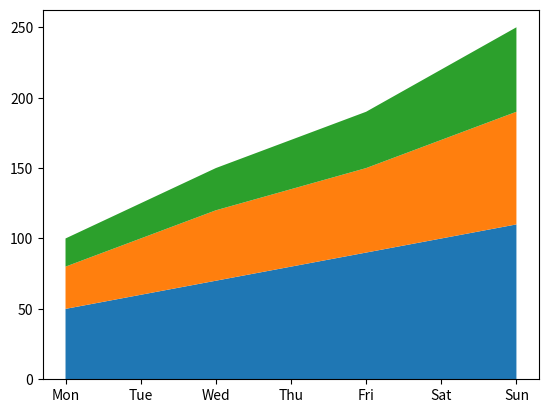

The script that saved this image:
import matplotlib.pyplot as plt

days = ["Mon", "Tue", "Wed", "Thu", "Fri", "Sat", "Sun"]

direct = [50, 60, 70, 80, 90, 100, 110]

organic = [30, 40, 50, 55, 60, 70, 80]

social = [20, 25, 30, 35, 40, 50, 60]

plt.stackplot(days,direct,organic,social)

plt.show()
